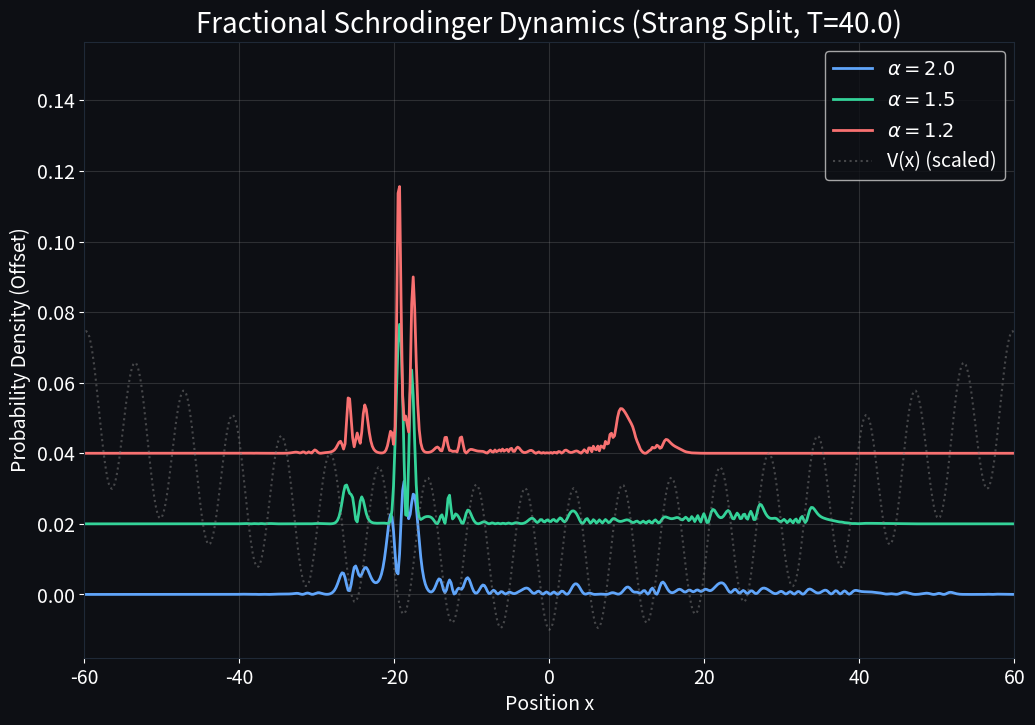

Reproduce this figure in Python. (Note: this script raises an exception after producing the figure.)
# Fractional Schrodinger Equation with Potential
# Solved via Strang Split-Operator Method
# i dpsi/dt = D |k|^alpha psi + V(x)psi

import matplotlib.pyplot as plt
import numpy as np


def solve_fractional_schrodinger_potential():
    print("--- Simulating Fractional Schrodinger with Potential ---")

    # Grid
    N = 1024
    L = 100.0
    dx = (2*L)/N
    x = np.linspace(-L, L-dx, N)
    k = np.fft.fftfreq(N, d=dx) * 2*np.pi

    # Potential: Optical Lattice + Harmonic Trap
    V0 = 2.0
    Klat = 1.0
    Omega = 0.05
    V = V0 * (1.0 - np.cos(Klat * x)) + 0.5 * Omega**2 * x**2

    # Initial State: Gaussian
    x0 = -20.0
    k0 = 1.5
    sigma = 4.0
    psi = np.exp(-0.5*((x-x0)/sigma)**2) * np.exp(1j*k0*x)
    psi /= np.linalg.norm(psi)

    # Parameters
    alpha_vals = [2.0, 1.5, 1.2] # Standard vs Fractional
    D = 0.5
    T = 40.0
    dt = 0.05
    steps = int(T/dt)

    results = []

    for alpha in alpha_vals:
        print(f"Evolving alpha={alpha}...")
        p = psi.copy()

        # Precompute operators
        expV_half = np.exp(-1j * V * (dt/2.0))
        kinetic_k = np.exp(-1j * D * (np.abs(k)**alpha) * dt)

        for _ in range(steps):
            # Strang Splitting: V/2 -> T -> V/2
            p *= expV_half
            p_k = np.fft.fft(p)
            p_k *= kinetic_k
            p = np.fft.ifft(p_k)
            p *= expV_half

            # Renormalize (numerical drift)
            p /= np.linalg.norm(p)

        results.append(np.abs(p)**2)

    # Visualization (Dark Mode)
    plt.rcParams.update({
        "figure.facecolor": "#0d0f14",
        "axes.facecolor": "#0d0f14",
        "axes.edgecolor": "#1f2937",
        "axes.labelcolor": "white",
        "xtick.color": "white",
        "ytick.color": "white",
        "text.color": "white",
        "font.size": 14
    })

    fig, ax = plt.subplots(figsize=(12, 8))

    offsets = [0.0, 0.02, 0.04]
    colors = ['#60a5fa', '#34d399', '#f87171']

    for dens, alpha, off, col in zip(results, alpha_vals, offsets, colors):
        ax.plot(x, dens + off, linewidth=2.0, color=col, label=rf"$\alpha={alpha}$")

    # Plot Potential (scaled)
    ax.plot(x, V * 0.01 - 0.01, color='gray', linestyle=':', alpha=0.5, label="V(x) (scaled)")

    ax.set_title(f"Fractional Schrodinger Dynamics (Strang Split, T={T})", fontsize=20, color='white')
    ax.set_xlabel("Position x")
    ax.set_ylabel("Probability Density (Offset)")
    ax.set_xlim(-60, 60)
    ax.legend()
    ax.grid(True, alpha=0.2)

    plt.savefig("data/artifacts/images/fractional_schrodinger_potential_highres.png", dpi=300)
    print("Saved Potential Simulation.")

if __name__ == "__main__":
    solve_fractional_schrodinger_potential()
